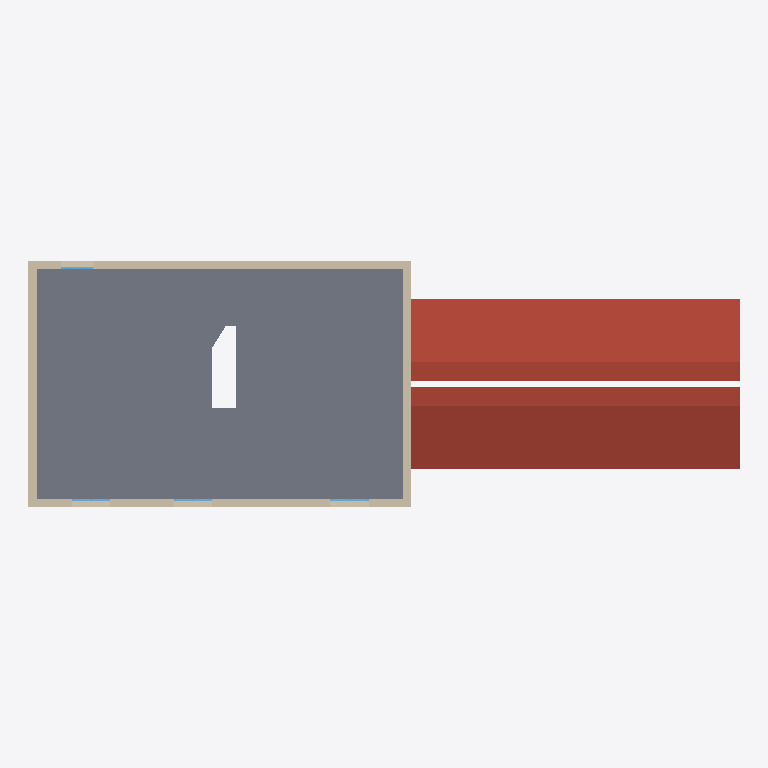
Plan cut of the same IFC building model at storey 'FirstFloor' (level 3.00 m, cut at 4.40 m), seen from above with north up, elements coloured by IFC class: 4 walls (beige), 4 windows (light blue), 2 slabs (grey), 1 roof (red-brown). Cut surfaces are drawn darker.
Extent 26.0 m × 9.2 m × 8.5 m (x, y, z). Storeys (2): Ground Floor at 0.00 m; FirstFloor at 3.00 m. Elements (53): 19 IfcWall, 18 IfcWindow, 9 IfcDoor, 4 IfcSlab, 2 IfcRoof, 1 IfcStairFlight.

HEADER;
FILE_DESCRIPTION(('ViewDefinition[DesignTransferView]'),'2;1');
FILE_NAME('barn.ifc','2026-10-16T16:43:23+01:00',(''),(''),'IfcOpenShell 0.8.5','Bonsai 0.8.5','Nobody');
FILE_SCHEMA(('IFC4'));
ENDSEC;
DATA;
#1=IFCPROJECT('366nRwO7X6a8E2ftAY61qc',$,'My Project',$,$,$,$,(#10,#22),#5);
#27=IFCSITE('1XKUKnLTj3bQ5Y$K18QSKW',$,'My Site',$,$,#50,$,$,$,$,$,$,$,$);
#33=IFCBUILDING('0$Kdmxtg56iPuLWKCquZU9',$,'My Building',$,$,#56,$,$,$,$,$,$);
#39=IFCBUILDINGSTOREY('1mD6a8fAf8dv16b7o17VUA',$,'Ground Floor',$,$,#5633,$,$,$,$);
#1216=IFCBUILDINGSTOREY('2agpJg$2v3bBh6Ilh8cfts',#20212,'FirstFloor',$,$,#5698,$,$,$,$);
#7343=IFCSLAB('1Qh064lNT0Bg9nD3YgcRu6',$,'Slab',$,$,#7414,#7358,$,$);
#7967=IFCROOF('3mUe_junfFCvkRL_7N5KE5',$,'Roof',$,$,#9327,#7976,$,.GABLE_ROOF.);
#1334=IFCWALL('1xK8S6ok17kR0tcAv_T5kM',$,'Wall',$,$,#5718,#1340,$,$);
#1384=IFCWALL('3ZqSCnCFbCFfvov6JgFNOM',$,'Wall',$,$,#5733,#1390,$,$);
#1307=IFCWALL('2P6nkl2ov9QPQqxIt$8W$Q',$,'Wall',$,$,#5728,#1315,$,$);
#1359=IFCWALL('38DAFW9w9EwgsVf1sq5wNz',$,'Wall',$,$,#5723,#1365,$,$);
#9723=IFCSLAB('1fhtr9MdP7YBSAAnc1u74T',$,'Slab',$,$,#9981,#9737,$,$);
#20659=IFCWINDOW('07KGZ2S9T2d9EwTCCPuUM9',#20658,'Window',$,$,#20739,#20667,$,$,$,$,$,$);
#20770=IFCWINDOW('3vFxoWLvbDb9dbLcuKdZ7S',#20769,'Window',$,$,#21837,#20778,$,$,$,$,$,$);
#20822=IFCWINDOW('0w$dgxrnL83R1ukKWRxu_J',#20821,'Window',$,$,#21842,#20830,$,$,$,$,$,$);
#21124=IFCWINDOW('1iMidedOD6VPC5zvTUZRS6',#21123,'Window',$,$,#21847,#21132,$,$,$,$,$,$);
ENDSEC;
